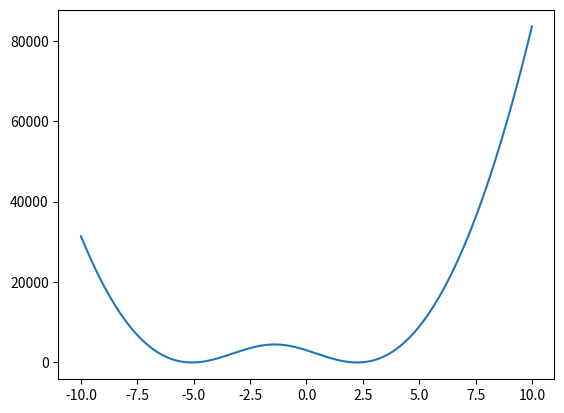

Reproduce this figure in Python.
def Ep(x):
    ell0 = 5
    d = 3.4
    shift = 2**0.5
    k = 3500
    return 0.5 * k * ((d**2 + (x+shift)**2)**0.5 - ell0)**2

if __name__ == '__main__':
    import matplotlib.pyplot as plt
    import numpy as np
    
    x = np.linspace(-10,10,1000)
    plt.plot(x,Ep(x))
    plt.show()
